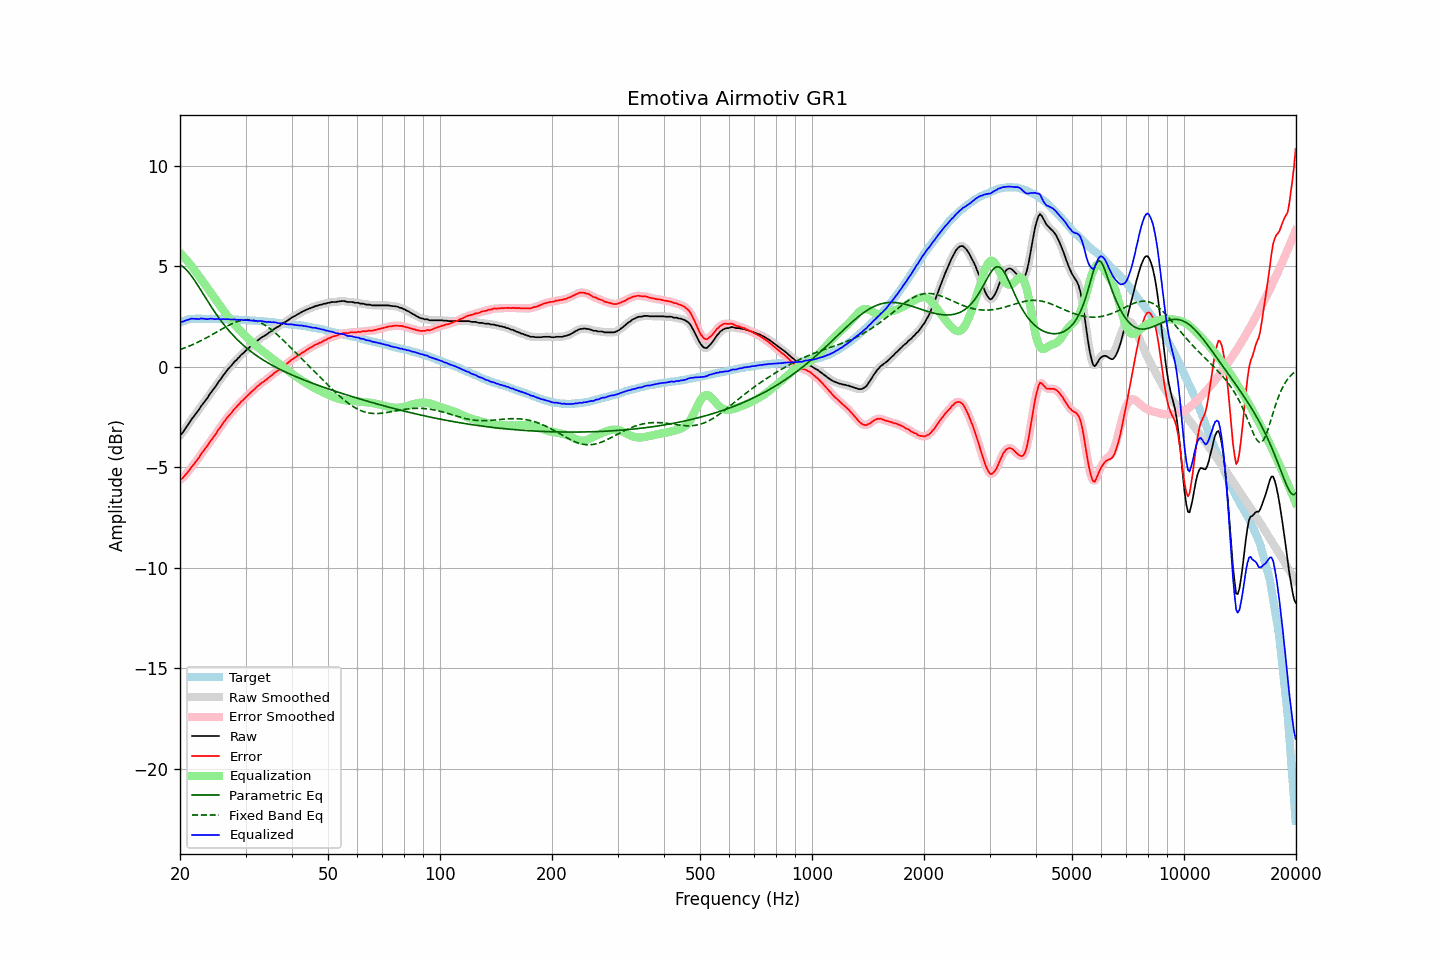

The data file committed next to this chart (first rows):
frequency, raw, error, smoothed, error_smoothed, equalization, parametric_eq, fixed_band_eq, equalized_raw, equalized_smoothed, target
20.00, -3.41, -5.62, -3.42, -5.63, 5.65, 5.06, 0.85, 2.24, 2.23, 2.21
20.20, -3.34, -5.58, -3.33, -5.57, 5.57, 5.02, 0.88, 2.23, 2.24, 2.24
20.40, -3.24, -5.51, -3.23, -5.50, 5.49, 4.96, 0.91, 2.25, 2.26, 2.27
20.61, -3.11, -5.40, -3.12, -5.42, 5.40, 4.89, 0.94, 2.28, 2.28, 2.29
20.81, -3.00, -5.32, -3.00, -5.32, 5.31, 4.82, 0.97, 2.31, 2.31, 2.32
21.02, -2.88, -5.23, -2.88, -5.22, 5.22, 4.73, 1.00, 2.34, 2.34, 2.35
21.23, -2.76, -5.12, -2.76, -5.12, 5.12, 4.63, 1.03, 2.36, 2.36, 2.36
21.44, -2.63, -5.00, -2.64, -5.01, 5.02, 4.53, 1.07, 2.39, 2.38, 2.37
21.66, -2.53, -4.91, -2.53, -4.91, 4.92, 4.42, 1.10, 2.38, 2.39, 2.38
21.87, -2.43, -4.81, -2.43, -4.81, 4.81, 4.30, 1.14, 2.38, 2.38, 2.38
22.09, -2.32, -4.71, -2.33, -4.71, 4.70, 4.18, 1.18, 2.38, 2.37, 2.39
22.31, -2.22, -4.61, -2.22, -4.60, 4.59, 4.06, 1.21, 2.37, 2.38, 2.39
22.54, -2.11, -4.50, -2.10, -4.49, 4.48, 3.93, 1.25, 2.37, 2.38, 2.39
22.76, -1.97, -4.36, -1.99, -4.37, 4.37, 3.80, 1.29, 2.40, 2.39, 2.39
22.99, -1.87, -4.25, -1.87, -4.25, 4.26, 3.67, 1.33, 2.39, 2.39, 2.38
23.22, -1.76, -4.14, -1.76, -4.14, 4.15, 3.54, 1.37, 2.39, 2.38, 2.38
23.45, -1.66, -4.04, -1.66, -4.04, 4.03, 3.41, 1.42, 2.37, 2.37, 2.37
23.69, -1.56, -3.94, -1.55, -3.93, 3.92, 3.29, 1.46, 2.36, 2.37, 2.37
23.92, -1.43, -3.81, -1.43, -3.81, 3.81, 3.16, 1.50, 2.38, 2.38, 2.37
24.16, -1.31, -3.70, -1.32, -3.70, 3.70, 3.04, 1.55, 2.39, 2.38, 2.38
24.40, -1.20, -3.58, -1.21, -3.58, 3.59, 2.91, 1.59, 2.39, 2.38, 2.38
24.65, -1.10, -3.48, -1.10, -3.48, 3.47, 2.79, 1.64, 2.37, 2.37, 2.37
24.89, -1.00, -3.37, -0.99, -3.36, 3.36, 2.67, 1.69, 2.36, 2.37, 2.37
25.14, -0.87, -3.24, -0.87, -3.25, 3.24, 2.56, 1.73, 2.37, 2.37, 2.37
25.39, -0.75, -3.12, -0.76, -3.13, 3.13, 2.45, 1.78, 2.38, 2.37, 2.37
25.65, -0.65, -3.02, -0.65, -3.01, 3.01, 2.34, 1.82, 2.36, 2.37, 2.37
25.91, -0.54, -2.90, -0.54, -2.90, 2.90, 2.23, 1.87, 2.36, 2.36, 2.36
26.16, -0.42, -2.78, -0.43, -2.79, 2.79, 2.13, 1.92, 2.37, 2.36, 2.36
26.43, -0.32, -2.68, -0.32, -2.68, 2.68, 2.03, 1.96, 2.36, 2.37, 2.36
26.69, -0.21, -2.57, -0.21, -2.57, 2.58, 1.93, 2.00, 2.37, 2.37, 2.36
26.96, -0.11, -2.47, -0.12, -2.48, 2.48, 1.83, 2.05, 2.36, 2.36, 2.36
27.23, -0.02, -2.38, -0.03, -2.38, 2.38, 1.74, 2.09, 2.35, 2.35, 2.36
27.50, 0.06, -2.30, 0.07, -2.29, 2.28, 1.65, 2.12, 2.34, 2.35, 2.36
27.77, 0.16, -2.19, 0.16, -2.19, 2.19, 1.56, 2.16, 2.35, 2.35, 2.35
28.05, 0.26, -2.09, 0.25, -2.10, 2.10, 1.48, 2.20, 2.36, 2.34, 2.34
28.33, 0.32, -2.02, 0.33, -2.01, 2.01, 1.40, 2.23, 2.33, 2.34, 2.33
28.62, 0.42, -1.92, 0.41, -1.92, 1.92, 1.32, 2.25, 2.34, 2.34, 2.33
28.90, 0.49, -1.84, 0.49, -1.84, 1.84, 1.24, 2.28, 2.32, 2.33, 2.33
29.19, 0.59, -1.73, 0.58, -1.75, 1.75, 1.17, 2.30, 2.34, 2.33, 2.32
29.48, 0.65, -1.68, 0.65, -1.67, 1.67, 1.09, 2.32, 2.32, 2.32, 2.33
29.78, 0.73, -1.59, 0.73, -1.59, 1.59, 1.02, 2.33, 2.32, 2.32, 2.32
30.08, 0.81, -1.51, 0.80, -1.52, 1.51, 0.96, 2.34, 2.32, 2.31, 2.32
30.38, 0.88, -1.43, 0.88, -1.43, 1.43, 0.89, 2.34, 2.31, 2.31, 2.31
30.68, 0.95, -1.36, 0.95, -1.35, 1.36, 0.83, 2.34, 2.31, 2.31, 2.31
30.99, 1.02, -1.28, 1.02, -1.28, 1.28, 0.76, 2.33, 2.30, 2.30, 2.30
31.30, 1.09, -1.21, 1.08, -1.21, 1.21, 0.70, 2.32, 2.29, 2.29, 2.29
31.61, 1.15, -1.15, 1.15, -1.14, 1.13, 0.64, 2.31, 2.28, 2.28, 2.29
31.93, 1.22, -1.06, 1.22, -1.06, 1.06, 0.59, 2.29, 2.28, 2.28, 2.28
32.24, 1.29, -0.98, 1.28, -0.99, 0.99, 0.53, 2.26, 2.28, 2.28, 2.27
32.57, 1.35, -0.92, 1.35, -0.92, 0.93, 0.48, 2.23, 2.27, 2.28, 2.27
32.89, 1.41, -0.86, 1.41, -0.85, 0.86, 0.42, 2.19, 2.27, 2.27, 2.27
33.22, 1.47, -0.79, 1.46, -0.80, 0.80, 0.37, 2.15, 2.27, 2.26, 2.26
33.55, 1.51, -0.75, 1.51, -0.74, 0.74, 0.32, 2.11, 2.25, 2.25, 2.25
33.89, 1.56, -0.68, 1.56, -0.69, 0.68, 0.27, 2.06, 2.23, 2.24, 2.24
34.23, 1.61, -0.63, 1.61, -0.62, 0.62, 0.22, 2.01, 2.22, 2.23, 2.24
34.57, 1.68, -0.55, 1.67, -0.56, 0.55, 0.18, 1.95, 2.23, 2.22, 2.23
34.92, 1.73, -0.49, 1.73, -0.49, 0.49, 0.13, 1.89, 2.22, 2.22, 2.22
35.27, 1.78, -0.44, 1.79, -0.43, 0.43, 0.09, 1.83, 2.21, 2.22, 2.22
35.62, 1.85, -0.36, 1.84, -0.36, 0.37, 0.04, 1.77, 2.21, 2.21, 2.20
35.97, 1.90, -0.29, 1.90, -0.30, 0.30, -0.00, 1.70, 2.20, 2.20, 2.19
... 635 more rows
